Image classification data set "bali-3" (realtechsupport/c-plus-r on GitHub). Class labels (3): aroid, cacao, passiflora.

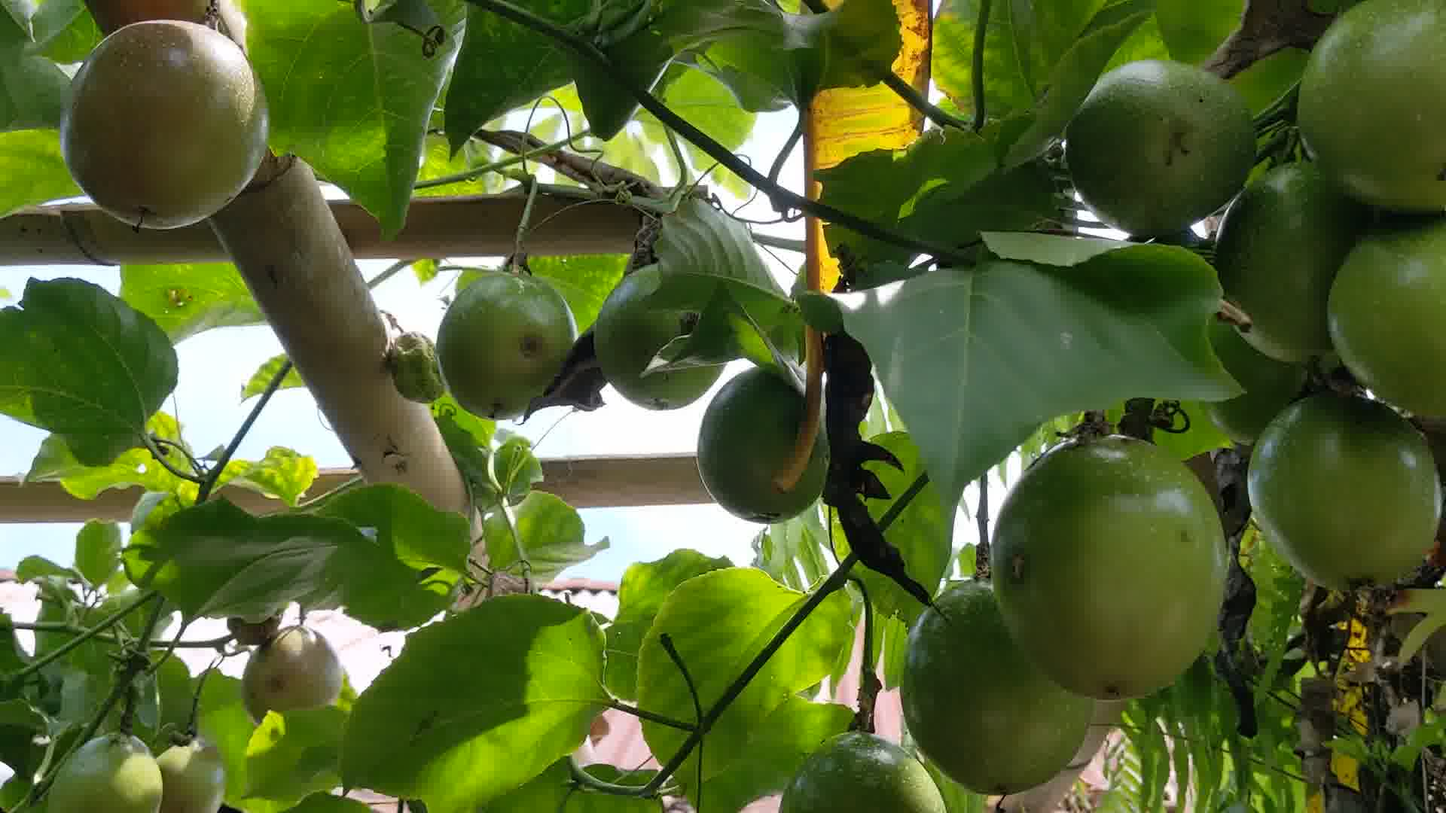
Label: passiflora

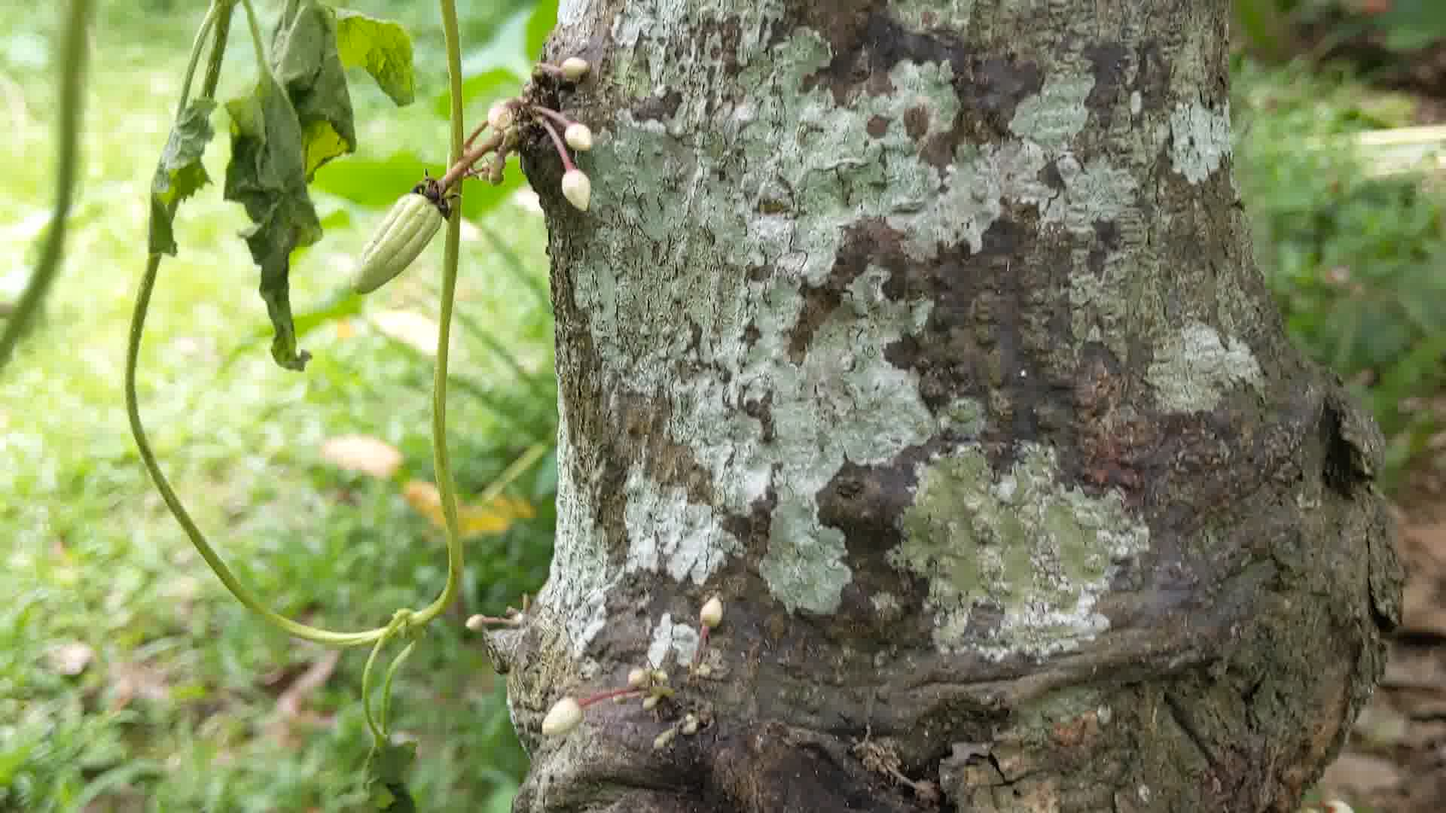
Label: cacao

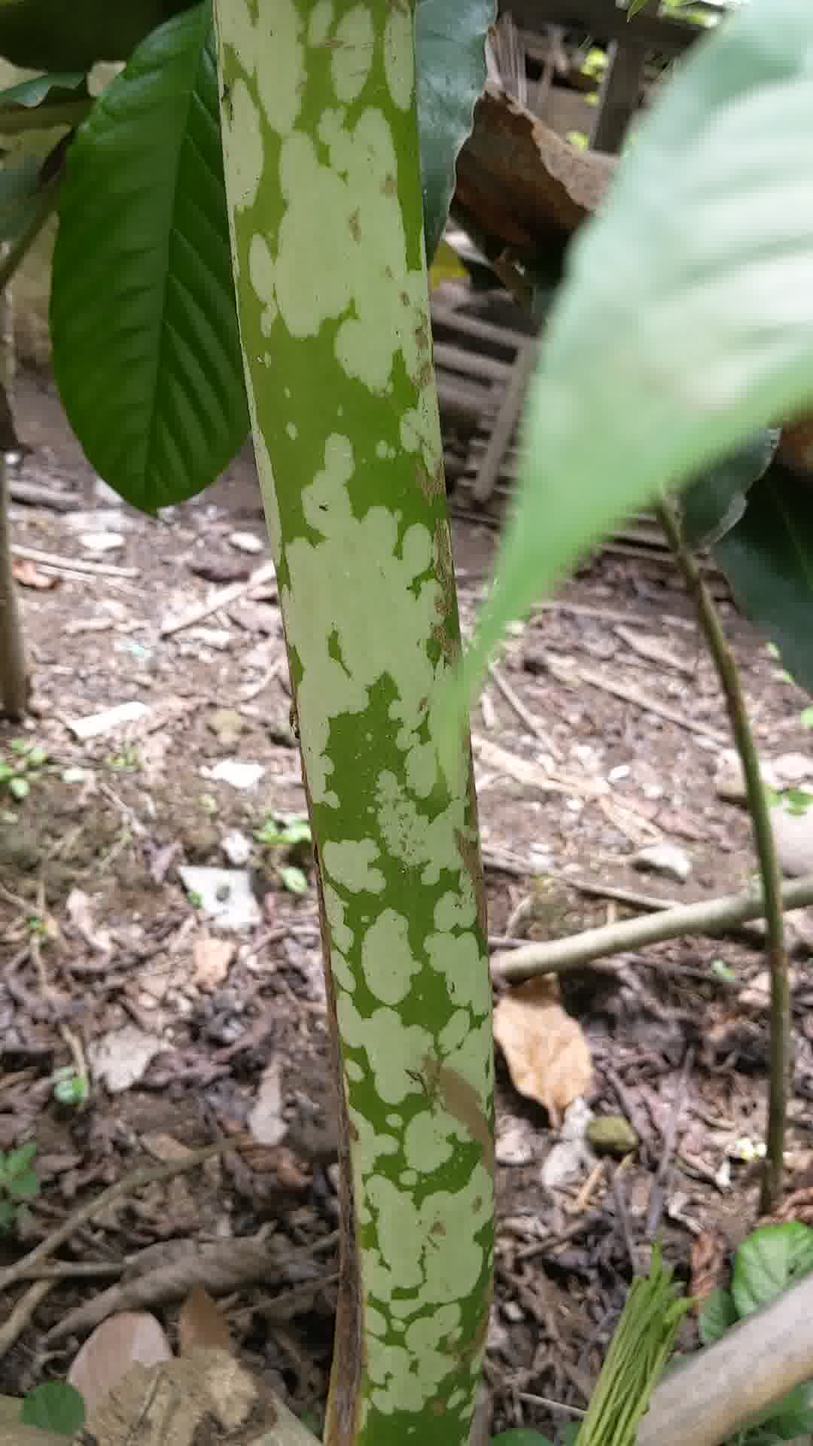
Label: aroid

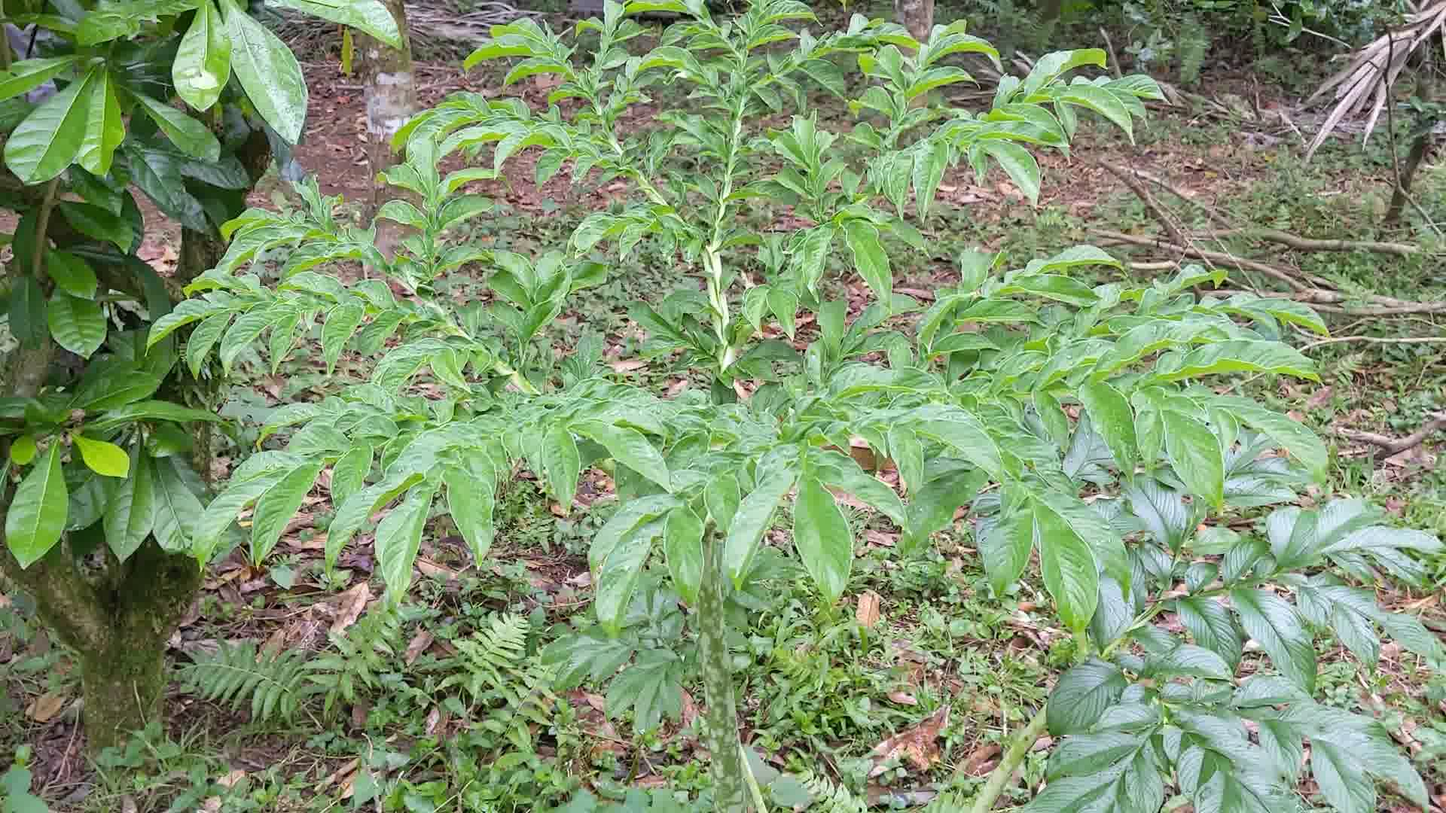
Label: aroid

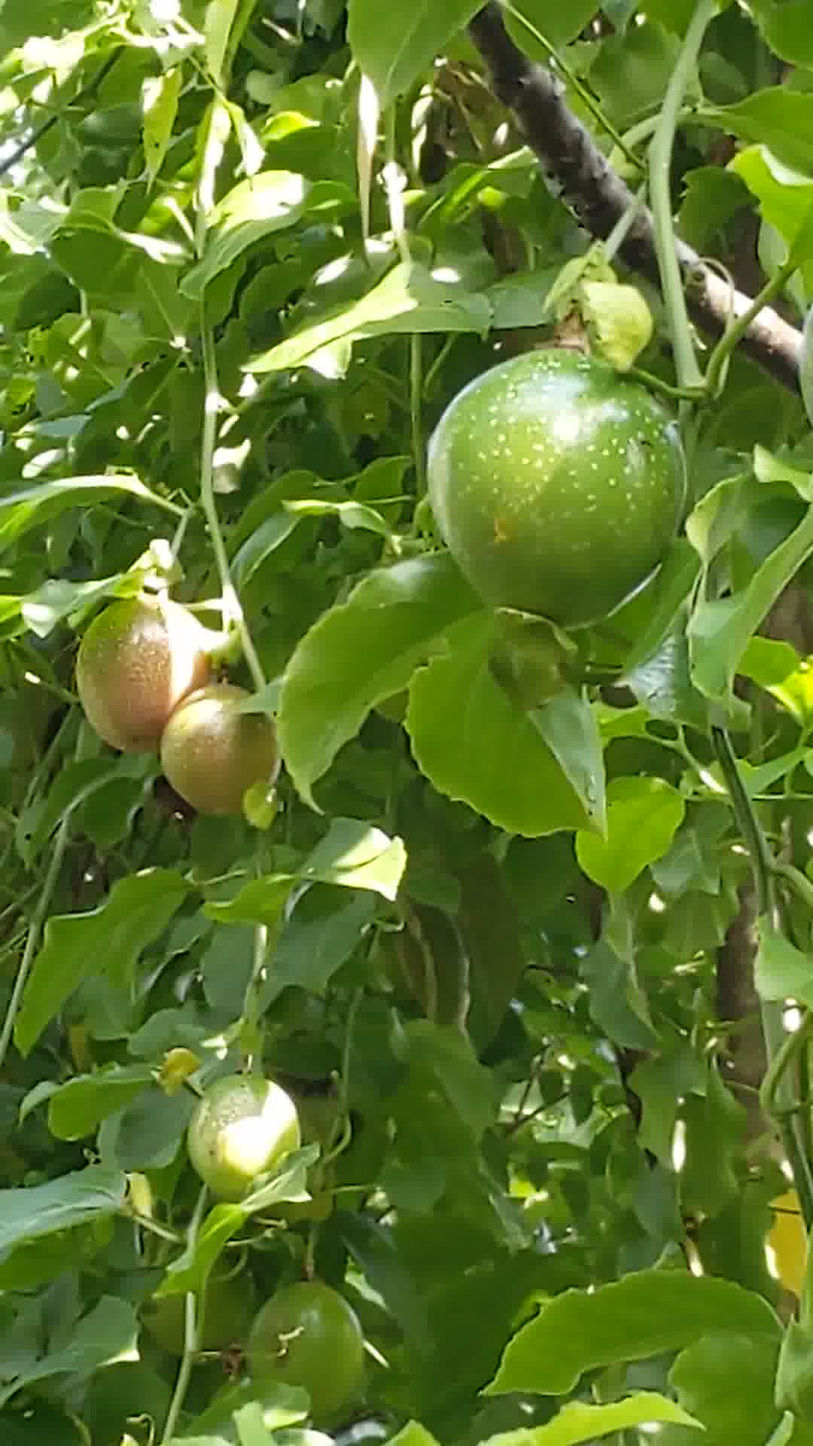
Label: passiflora

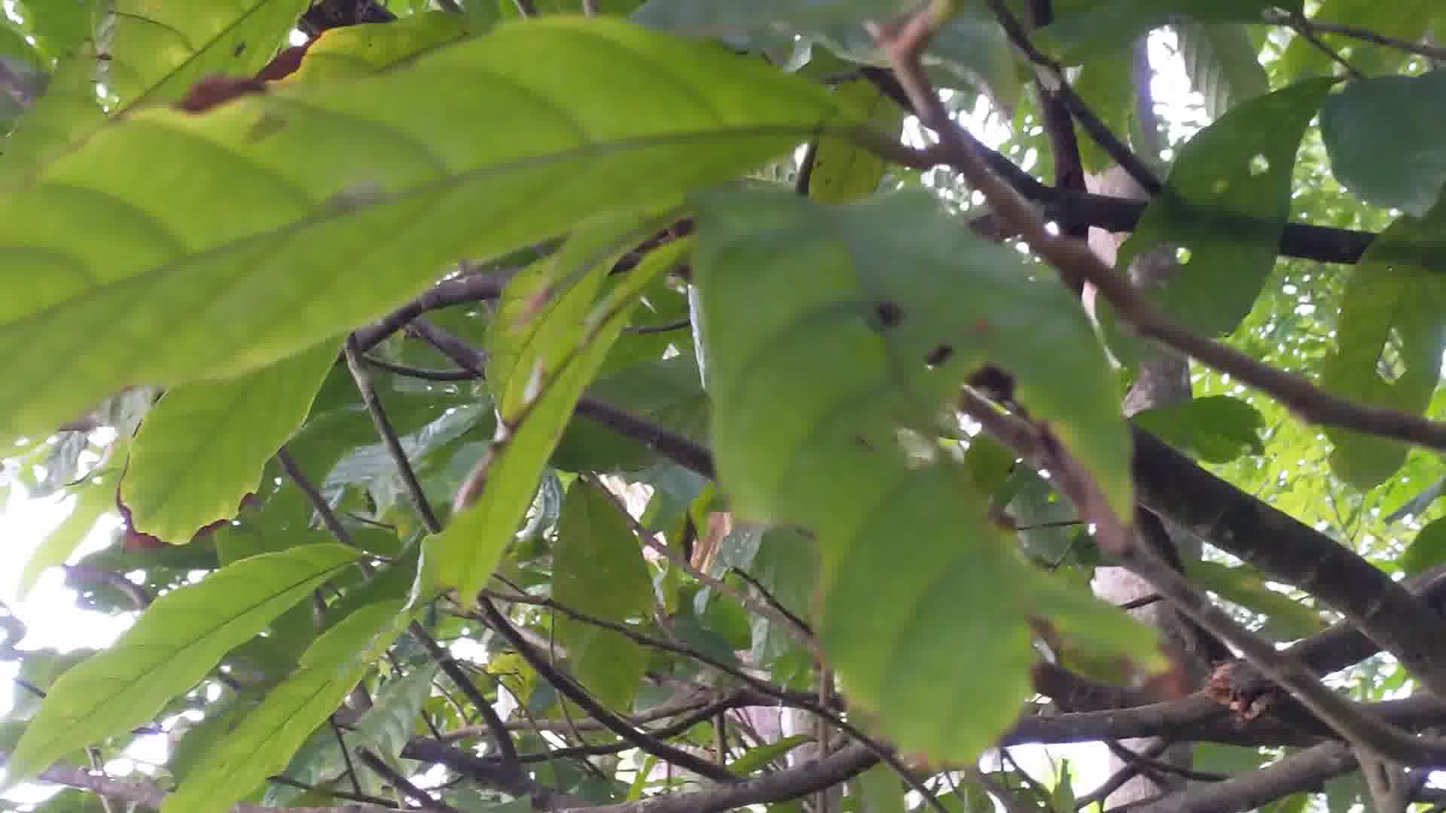
Label: cacao
